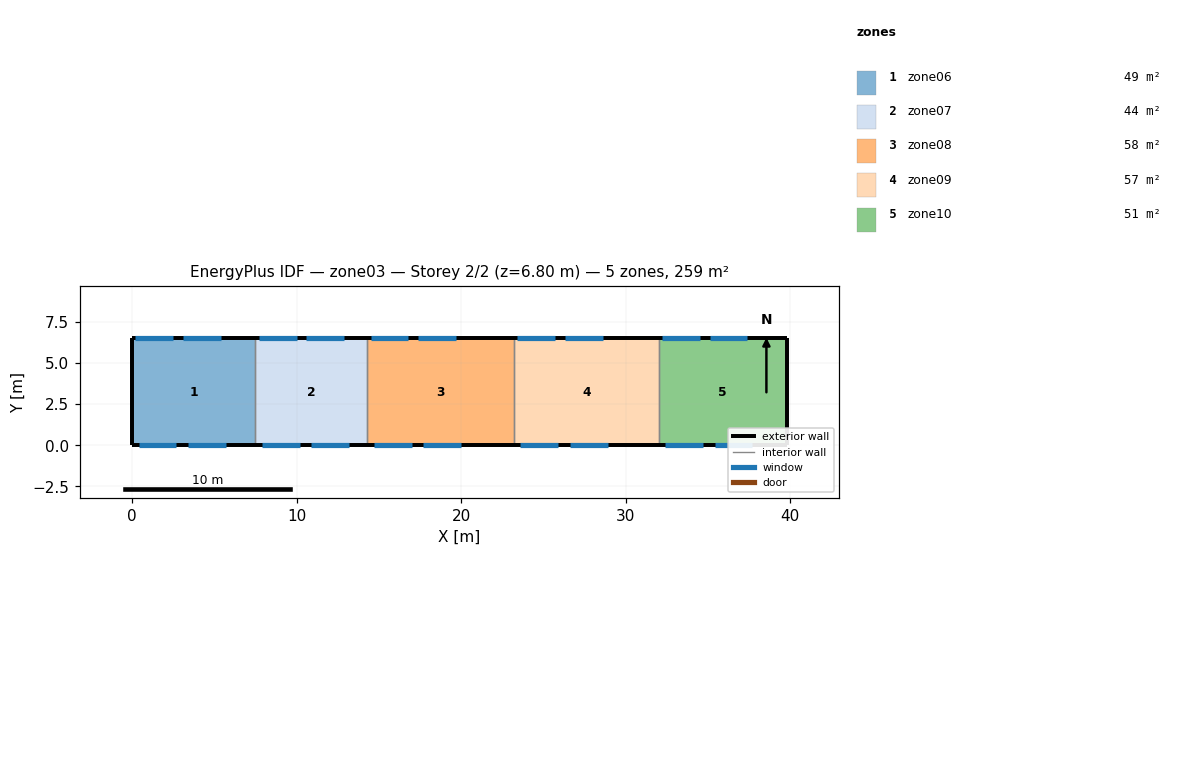
=== STOREY PLAN SPEC (per zone: floor XY polygon, exterior-wall plan segments, windows/doors) ===
zone 1: zone06  (48.8 m²)
  floor: (0.00, 0.00) (0.00, 6.50) (7.50, 6.50) (7.50, 0.00)
  exterior wall: (0.00, 6.50) – (0.00, 0.00)  [6.5 m]
  exterior wall: (7.50, 6.50) – (0.00, 6.50)  [7.5 m]
    window: (0.20, 6.50) – (2.50, 6.50)  [5.1 m²]
    window: (3.10, 6.50) – (5.40, 6.50)  [5.1 m²]
  exterior wall: (0.00, 0.00) – (7.50, 0.00)  [7.5 m]
    window: (0.40, 0.00) – (2.70, 0.00)  [4.6 m²]
    window: (3.40, 0.00) – (5.70, 0.00)  [4.6 m²]
  interior walls: 1
zone 2: zone07  (44.2 m²)
  floor: (7.50, 0.00) (7.50, 6.50) (14.30, 6.50) (14.30, 0.00)
  exterior wall: (14.30, 6.50) – (7.50, 6.50)  [6.8 m]
    window: (7.70, 6.50) – (10.00, 6.50)  [5.1 m²]
    window: (10.60, 6.50) – (12.90, 6.50)  [5.1 m²]
  exterior wall: (7.50, 0.00) – (14.30, 0.00)  [6.8 m]
    window: (7.90, 0.00) – (10.20, 0.00)  [4.6 m²]
    window: (10.90, 0.00) – (13.20, 0.00)  [4.6 m²]
  interior walls: 2
zone 3: zone08  (57.8 m²)
  floor: (14.30, 0.00) (14.30, 6.50) (23.20, 6.50) (23.20, 0.00)
  exterior wall: (23.20, 6.50) – (14.30, 6.50)  [8.9 m]
    window: (14.50, 6.50) – (16.80, 6.50)  [5.1 m²]
    window: (17.40, 6.50) – (19.70, 6.50)  [5.1 m²]
  exterior wall: (14.30, 0.00) – (23.20, 0.00)  [8.9 m]
    window: (14.70, 0.00) – (17.00, 0.00)  [4.6 m²]
    window: (17.70, 0.00) – (20.00, 0.00)  [4.6 m²]
  interior walls: 2
zone 4: zone09  (57.2 m²)
  floor: (23.20, 0.00) (23.20, 6.50) (32.00, 6.50) (32.00, 0.00)
  exterior wall: (32.00, 6.50) – (23.20, 6.50)  [8.8 m]
    window: (23.40, 6.50) – (25.70, 6.50)  [5.1 m²]
    window: (26.30, 6.50) – (28.60, 6.50)  [5.1 m²]
  exterior wall: (23.20, 0.00) – (32.00, 0.00)  [8.8 m]
    window: (23.60, 0.00) – (25.90, 0.00)  [4.6 m²]
    window: (26.60, 0.00) – (28.90, 0.00)  [4.6 m²]
  interior walls: 2
zone 5: zone10  (50.7 m²)
  floor: (32.00, 0.00) (32.00, 6.50) (39.80, 6.50) (39.80, 0.00)
  exterior wall: (39.80, 6.50) – (39.80, 0.00)  [6.5 m]
  exterior wall: (39.80, 6.50) – (32.00, 6.50)  [7.8 m]
    window: (32.20, 6.50) – (34.50, 6.50)  [5.1 m²]
    window: (35.10, 6.50) – (37.40, 6.50)  [5.1 m²]
  exterior wall: (32.00, 0.00) – (39.80, 0.00)  [7.8 m]
    window: (32.40, 0.00) – (34.70, 0.00)  [4.6 m²]
    window: (35.40, 0.00) – (37.70, 0.00)  [4.6 m²]
  interior walls: 1

=== DERIVED (storey summary) ===
Building: zone03
Storey: 2 of 2  (floor level z = 6.80 m)
Storey gross floor area: 258.7 m²
Zones on this storey: 5
  - zone06: floor 48.8 m²; exterior wall 21.5 m (146.2 m²); 4 window(s) 19.3 m²; WWR 13.2%
  - zone07: floor 44.2 m²; exterior wall 13.6 m (92.5 m²); 4 window(s) 19.3 m²; WWR 20.9%
  - zone08: floor 57.8 m²; exterior wall 17.8 m (121.0 m²); 4 window(s) 19.3 m²; WWR 16.0%
  - zone09: floor 57.2 m²; exterior wall 17.6 m (119.7 m²); 4 window(s) 19.3 m²; WWR 16.1%
  - zone10: floor 50.7 m²; exterior wall 22.1 m (150.3 m²); 4 window(s) 19.3 m²; WWR 12.9%
Zone adjacency: (none detected)